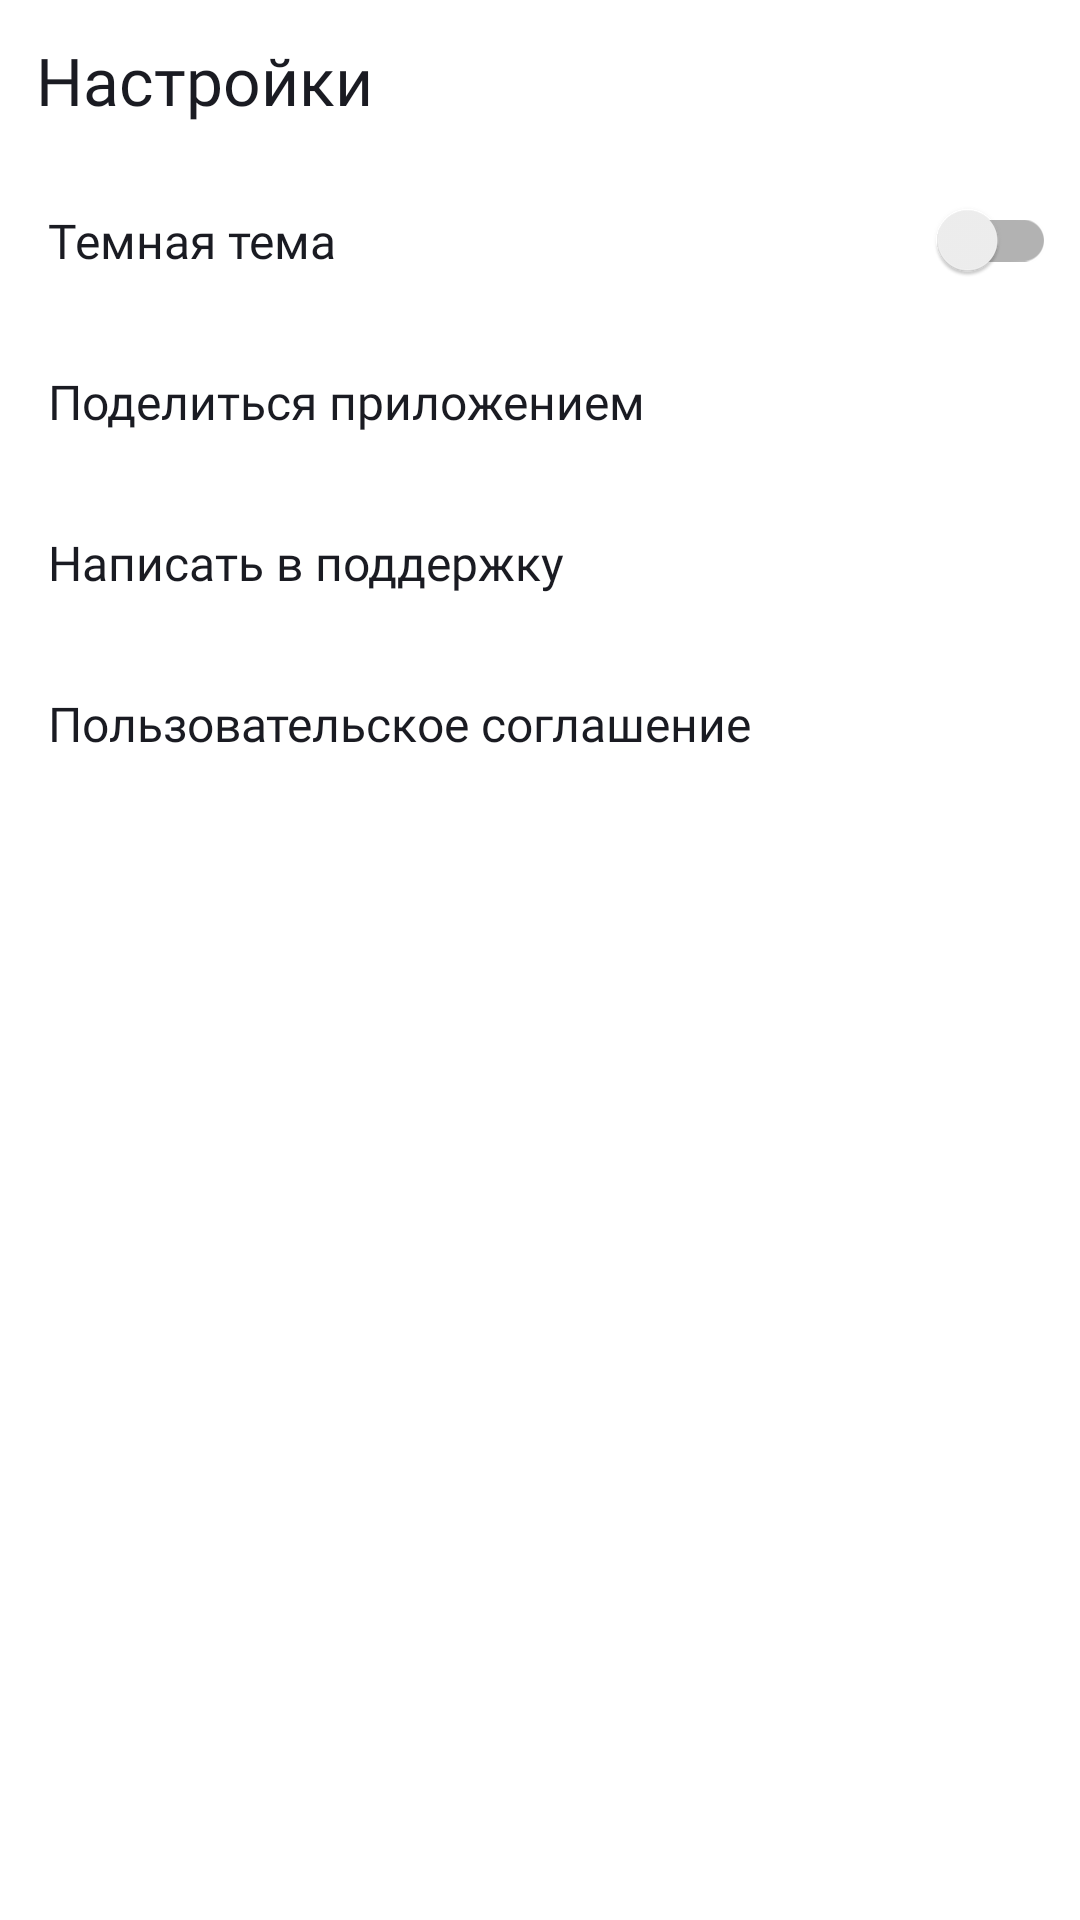

Write the Android layout XML for this screen, with the resource values it uses.
<!-- AndroidManifest.xml: application theme Theme.MyApp -->
<!-- res/layout/activity_settings.xml -->
<?xml version="1.0" encoding="utf-8"?>
<LinearLayout xmlns:android="http://schemas.android.com/apk/res/android"
    xmlns:app="http://schemas.android.com/apk/res-auto"
    xmlns:tools="http://schemas.android.com/tools"
    style="@style/BackMenuLayout"
    tools:context=".settings.ui.SettingsActivity">

    <Button
        android:id="@+id/buttonBack"
        style="@style/GoBackButtons"
        android:text="@string/button_settings" />

    <androidx.appcompat.widget.SwitchCompat
        android:id="@+id/switch_dark_mode"
        style="@style/SecondaryButtonsAndText"
        android:layout_height="wrap_content"
        android:checked="false"
        android:gravity="center_vertical"
        android:paddingEnd="@dimen/dp8"
        android:text="@string/dark_mod"
        tools:ignore="VisualLintButtonSize" />

    <Button
        android:id="@+id/button_settings_share"
        style="@style/SecondaryButtonsAndText"
        android:layout_height="wrap_content"
        android:text="@string/share_the_app"
        app:icon="@drawable/ic_btn_share"
        tools:ignore="VisualLintButtonSize" />

    <Button
        android:id="@+id/button_settings_write_to_supp"
        style="@style/SecondaryButtonsAndText"
        android:layout_height="wrap_content"
        android:text="@string/write_to_support"
        app:icon="@drawable/ic_btn_support"
        tools:ignore="VisualLintButtonSize" />

    <Button
        android:id="@+id/button_settings_user_agreement"
        style="@style/SecondaryButtonsAndText"
        android:layout_height="wrap_content"
        android:text="@string/user_agreement"
        app:icon="@drawable/ic_btn_arrow_forward"
        tools:ignore="VisualLintButtonSize" />

</LinearLayout>
<!-- resources referenced by this layout -->
<resources>
  <dimen name="dp8">8dp</dimen>
  <string name="button_settings">Настройки</string>
  <string name="dark_mod">Темная тема</string>
  <string name="share_the_app">Поделиться приложением</string>
  <string name="user_agreement">Пользовательское соглашение</string>
  <string name="write_to_support">Написать в поддержку</string>
  <style name="BackMenuLayout" parent="Widget.MaterialComponents.TextView">
          <item name="buttonStyle">@style/SecondaryButtonsAndText</item>
          <item name="android:textSize">@dimen/text_size_sp16</item>
          <item name="android:textColor">@color/yp_black_and_yp_white</item>
          <item name="android:orientation">vertical</item>
          <item name="android:background">@color/yp_white_and_yp_black</item>
          <item name="android:layout_width">match_parent</item>
          <item name="android:layout_height">match_parent</item>
          <item name="android:letterSpacing">0.0</item>
      </style>
  <style name="SecondaryButtonsAndText" parent="Widget.MaterialComponents.Button">
          <item name="android:textSize">@dimen/text_size_sp16</item>
          <item name="android:textColor">@color/yp_black_and_yp_white</item>
          <item name="android:gravity">start</item>
          <item name="android:layout_width">match_parent</item>
          <item name="android:layout_height">match_parent</item>
          <item name="cornerRadius">0dp</item>
          <item name="iconGravity">end</item>
          <item name="iconPadding">@dimen/dp16</item>
          <item name="iconSize">@dimen/dp24</item>
          <item name="iconTint">@color/yp_text_gray_and_yp_white</item>
          <item name="android:textAllCaps">false</item> 
          <item name="android:padding">@dimen/dp16</item>
          <item name="android:elevation">0dp</item> 
          <item name="android:stateListAnimator">@null</item> 
          <item name="android:fontFamily">@font/ys_text_regular</item>
          <item name="android:backgroundTint">@color/yp_white_and_yp_black</item>
          <item name="android:letterSpacing">0.0</item>
      </style>
  <style name="Theme.MyApp" parent="Theme.MaterialComponents.DayNight.NoActionBar">
  
          
  
      </style>
  <dimen name="text_size_sp16">16sp</dimen>
  <color name="yp_black_and_yp_white">@color/yp_black</color>
  <color name="yp_white_and_yp_black">@color/yp_white</color>
  <dimen name="text_size_sp22">22sp</dimen>
  <!-- drawable ic_btn_back (drawable) -->
  <vector xmlns:android="http://schemas.android.com/apk/res/android"
      android:width="24dp"
      android:height="24dp"
      android:viewportWidth="24"
      android:viewportHeight="24">
    <group>
      <clip-path
          android:pathData="M0,0h24v24h-24z"/>
      <path
          android:pathData="M20,11H7.83L13.42,5.41L12,4L4,12L12,20L13.41,18.59L7.83,13H20V11Z"
          android:fillColor="@color/yp_black_and_yp_white"/>
    </group>
  </vector>
  <dimen name="dp12">12dp</dimen>
  <dimen name="dp24">24dp</dimen>
  <dimen name="dp16">16dp</dimen>
  <color name="yp_text_gray_and_yp_white">@color/yp_text_gray</color>
  <color name="yp_black">#1A1B22</color>
  <color name="yp_white">#FFFFFF</color>
  <color name="yp_text_gray">#AEAFB4</color>
</resources>
